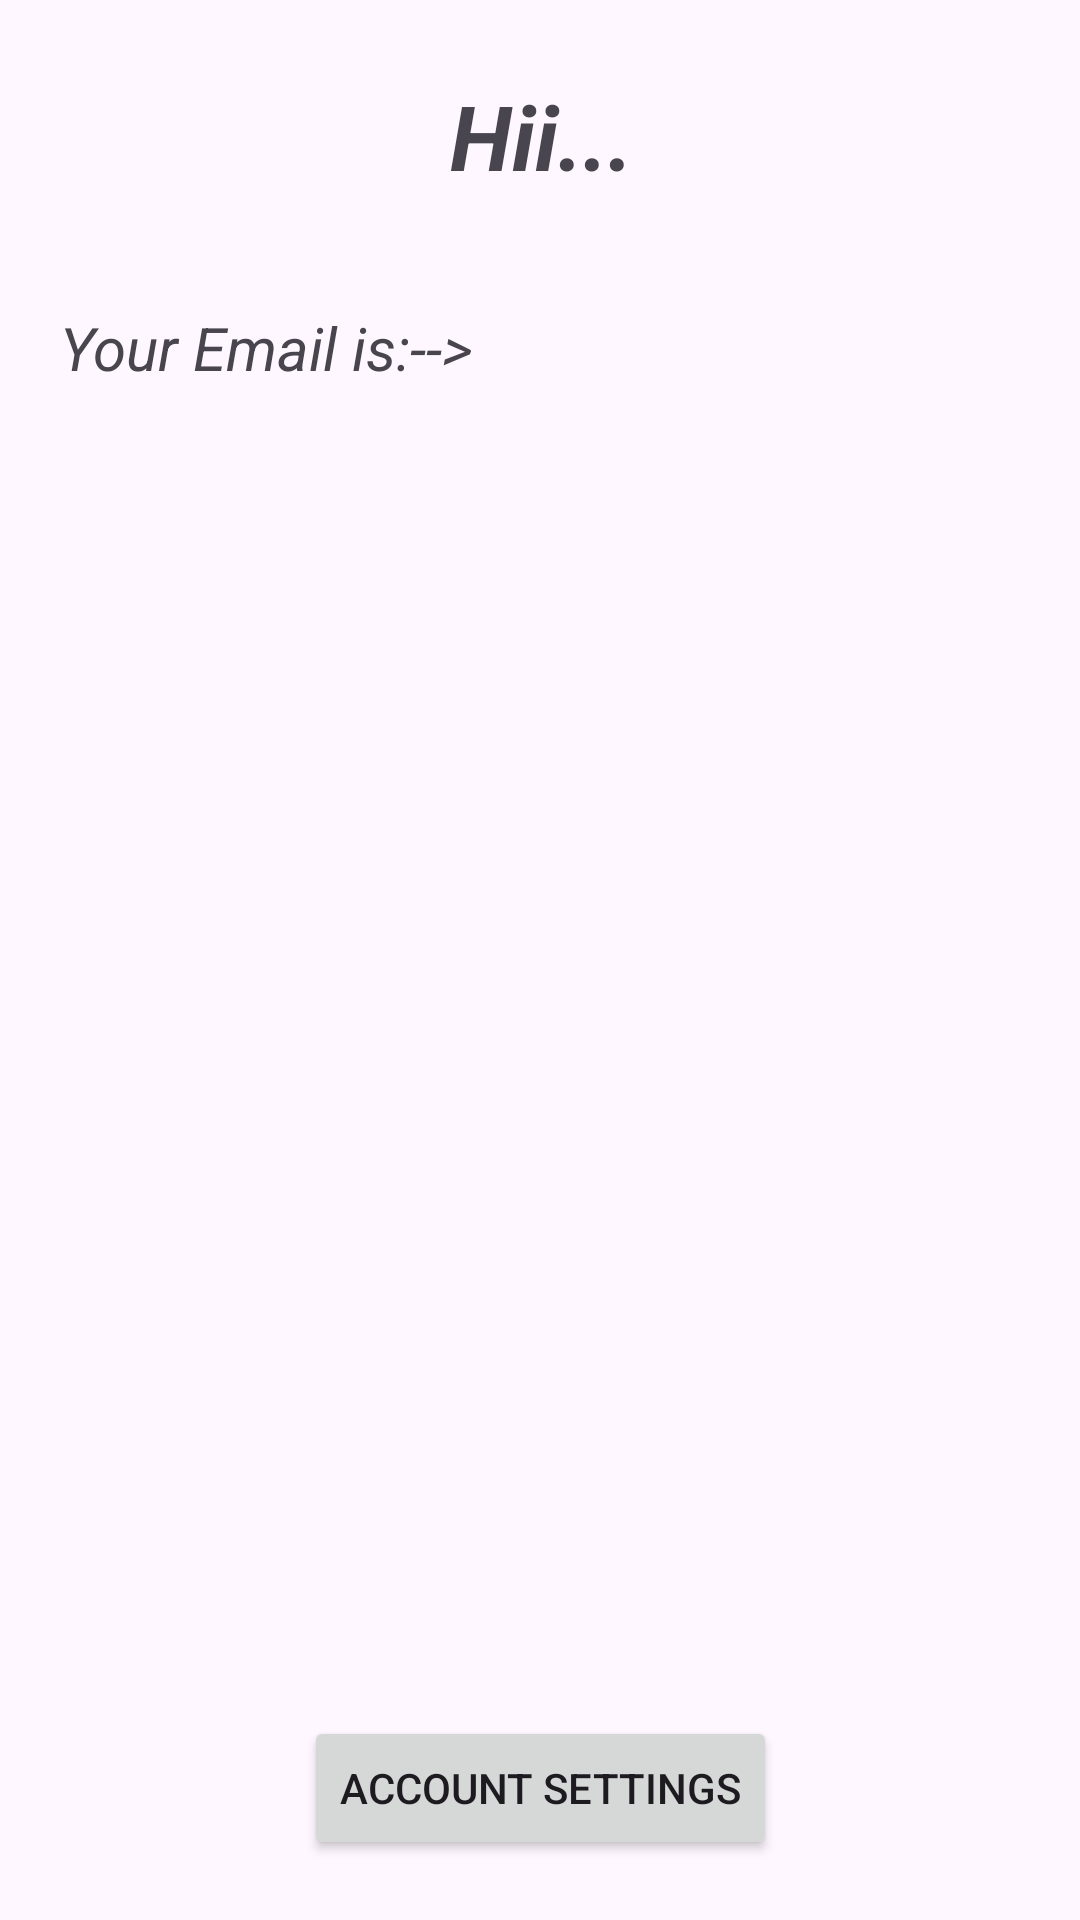

Android layout source for this screen:
<!-- AndroidManifest.xml: application theme Theme.LoginAppUI -->
<!-- res/layout/activity_main3.xml -->
<?xml version="1.0" encoding="utf-8"?>
<androidx.constraintlayout.widget.ConstraintLayout xmlns:android="http://schemas.android.com/apk/res/android"
    xmlns:app="http://schemas.android.com/apk/res-auto"
    xmlns:tools="http://schemas.android.com/tools"
    android:id="@+id/main"
    android:layout_width="match_parent"
    android:layout_height="match_parent"
    tools:context=".MainActivity3">

    <TextView
        android:id="@+id/textView"
        android:layout_width="363dp"
        android:layout_height="wrap_content"
        android:gravity="center"
        android:padding="5dp"
        android:text="Hii..."
        android:textSize="30sp"
        android:textStyle="bold|italic"
        app:layout_constraintEnd_toStartOf="@+id/guideline3"
        app:layout_constraintStart_toStartOf="@+id/guideline1"
        app:layout_constraintTop_toTopOf="@+id/guideline2" />

    <TextView
        android:layout_width="wrap_content"
        android:layout_height="wrap_content"
        android:layout_marginTop="32dp"
        android:text="Your Email is:-->"
        android:textSize="20dp"
        android:textStyle="italic"
        app:layout_constraintStart_toStartOf="@+id/guideline1"
        app:layout_constraintTop_toBottomOf="@+id/textView" />

    <Button
        android:layout_width="wrap_content"
        android:layout_height="wrap_content"
        android:text="Account Settings"
        app:layout_constraintBottom_toTopOf="@+id/guideline4"
        app:layout_constraintEnd_toStartOf="@+id/guideline3"
        app:layout_constraintStart_toStartOf="@+id/guideline1" />

    <androidx.constraintlayout.widget.Guideline
        android:id="@+id/guideline1"
        android:layout_width="wrap_content"
        android:layout_height="wrap_content"
        android:orientation="vertical"
        app:layout_constraintGuide_begin="20dp" />

    <androidx.constraintlayout.widget.Guideline
        android:id="@+id/guideline2"
        android:layout_width="wrap_content"
        android:layout_height="wrap_content"
        android:orientation="horizontal"
        app:layout_constraintGuide_begin="20dp" />

    <androidx.constraintlayout.widget.Guideline
        android:id="@+id/guideline3"
        android:layout_width="wrap_content"
        android:layout_height="wrap_content"
        android:orientation="vertical"
        app:layout_constraintGuide_end="20dp" />

    <androidx.constraintlayout.widget.Guideline
        android:id="@+id/guideline4"
        android:layout_width="wrap_content"
        android:layout_height="wrap_content"
        android:orientation="horizontal"
        app:layout_constraintGuide_end="20dp" />

</androidx.constraintlayout.widget.ConstraintLayout>
<!-- resources referenced by this layout -->
<resources>
  <style name="Theme.LoginAppUI" parent="Base.Theme.LoginAppUI" />
  <style name="Base.Theme.LoginAppUI" parent="Theme.Material3.DayNight.NoActionBar">
          
          
      </style>
</resources>
